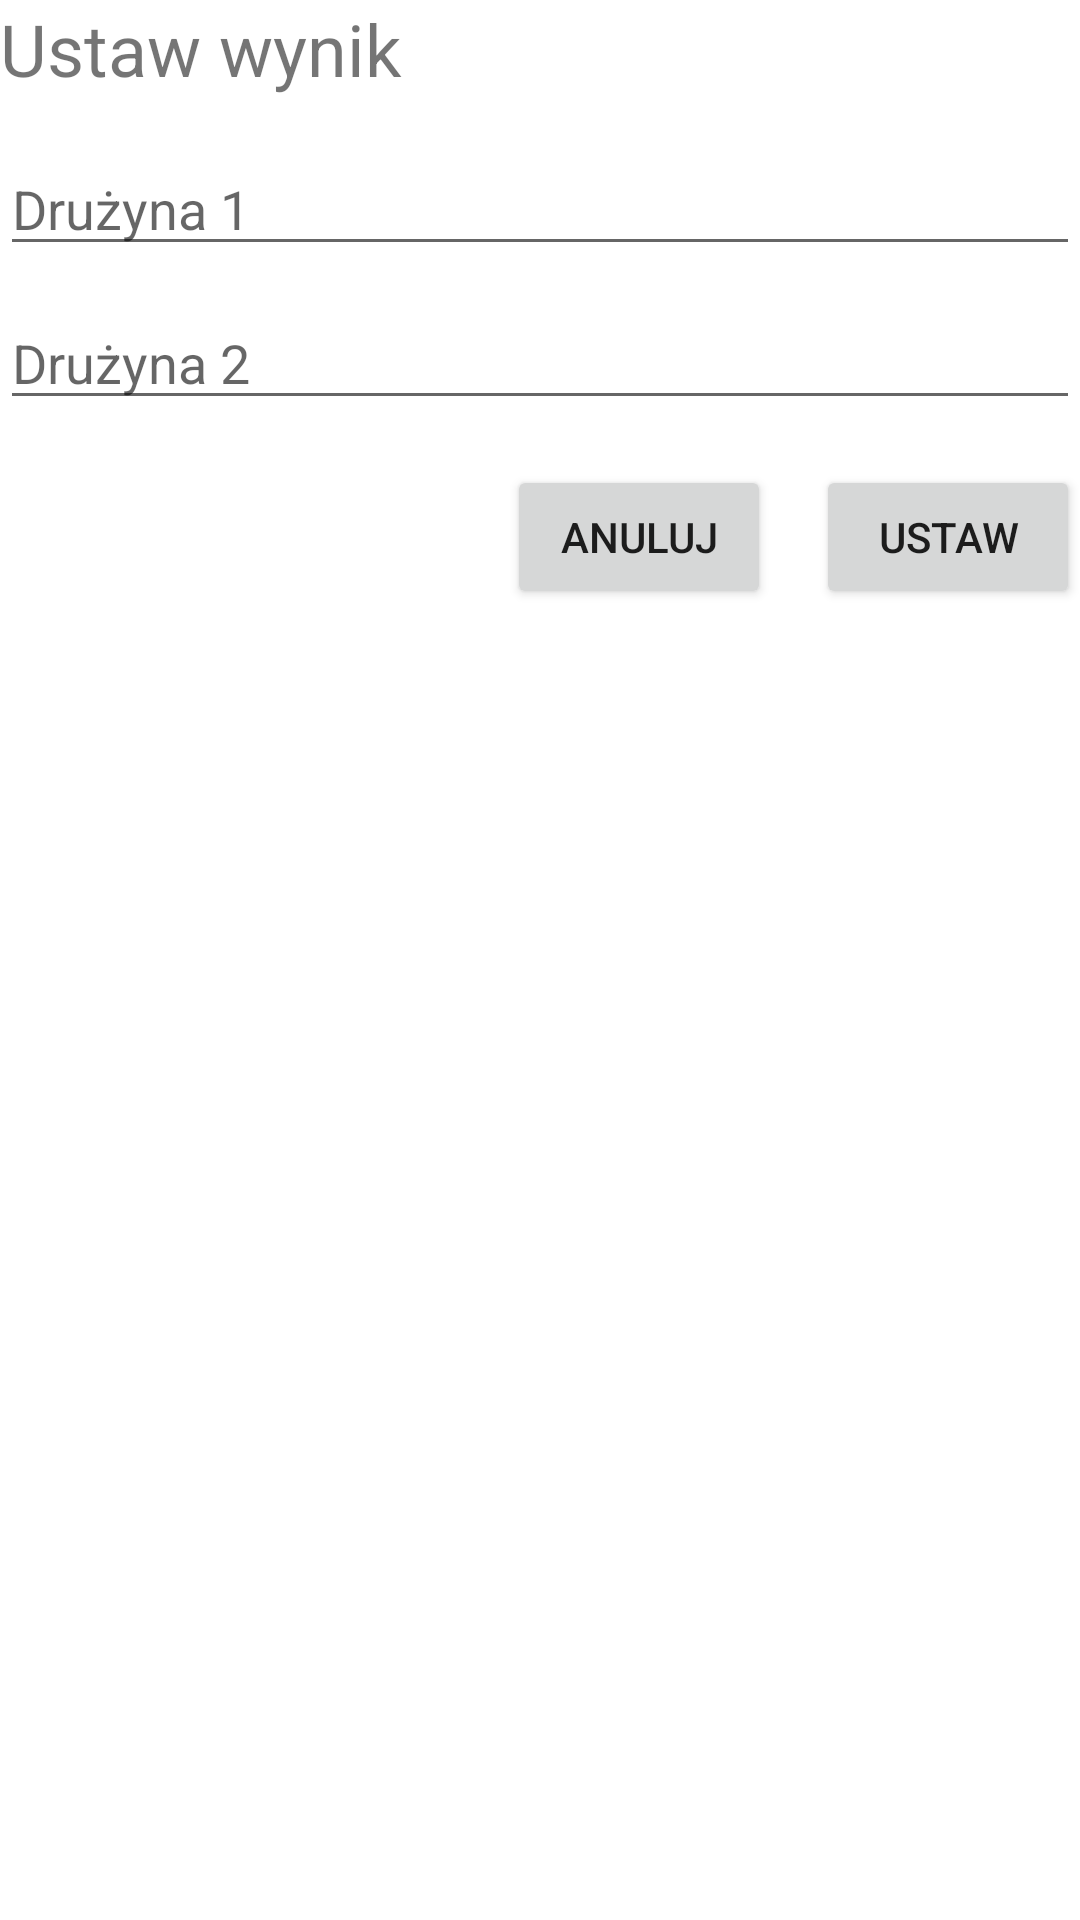

Here is an Android app screen rendered from its layout file. Give the layout XML and the strings, colors and styles it references.
<!-- AndroidManifest.xml: application theme Theme.KormoranAdminSystem -->
<!-- res/layout/dialog_set_score.xml -->
<?xml version="1.0" encoding="utf-8"?>
<androidx.constraintlayout.widget.ConstraintLayout xmlns:android="http://schemas.android.com/apk/res/android"
    xmlns:app="http://schemas.android.com/apk/res-auto"
    xmlns:tools="http://schemas.android.com/tools"
    android:layout_width="match_parent"
    android:layout_height="wrap_content"
    android:layout_margin="10dp">

    <TextView
        android:id="@+id/setScoreDialogTitle"
        android:layout_width="wrap_content"
        android:layout_height="wrap_content"
        android:text="@string/set_score"
        android:textSize="24sp"
        app:layout_constraintTop_toTopOf="parent"
        app:layout_constraintStart_toStartOf="parent" />

    <EditText
        android:id="@+id/setScoreDialogTeam1Box"
        android:layout_width="match_parent"
        android:layout_height="wrap_content"
        android:ems="10"
        android:inputType="number"
        android:hint="@string/team_1"
        android:layout_marginTop="15dp"
        app:layout_constraintStart_toStartOf="parent"
        app:layout_constraintTop_toBottomOf="@id/setScoreDialogTitle"
        android:importantForAutofill="no" />

    <EditText
        android:id="@+id/setScoreDialogTeam2Box"
        android:layout_width="match_parent"
        android:layout_height="wrap_content"
        android:ems="10"
        android:inputType="number"
        android:hint="@string/team_2"
        android:layout_marginTop="10dp"
        app:layout_constraintStart_toStartOf="parent"
        app:layout_constraintTop_toBottomOf="@id/setScoreDialogTeam1Box"
        android:importantForAutofill="no" />

    <Button
        android:id="@+id/setScoreDialogCancelBtn"
        android:layout_width="wrap_content"
        android:layout_height="wrap_content"
        android:text="@string/cancel"
        android:layout_marginTop="15dp"
        android:layout_marginEnd="15dp"
        app:layout_constraintTop_toBottomOf="@id/setScoreDialogTeam2Box"
        app:layout_constraintEnd_toStartOf="@id/setScoreDialogSetBtn" />

    <Button
        android:id="@+id/setScoreDialogSetBtn"
        android:layout_width="wrap_content"
        android:layout_height="wrap_content"
        android:text="@string/set"
        android:layout_marginTop="15dp"
        app:layout_constraintTop_toBottomOf="@id/setScoreDialogTeam2Box"
        app:layout_constraintEnd_toEndOf="parent" />

</androidx.constraintlayout.widget.ConstraintLayout>
<!-- resources referenced by this layout -->
<resources>
  <string name="cancel">Anuluj</string>
  <string name="set">Ustaw</string>
  <string name="set_score">Ustaw wynik</string>
  <string name="team_1">Drużyna 1</string>
  <string name="team_2">Drużyna 2</string>
  <style name="Theme.KormoranAdminSystem" parent="Theme.MaterialComponents.DayNight.DarkActionBar">
          
          <item name="colorPrimary">@color/purple_500</item>
          <item name="colorPrimaryVariant">@color/purple_700</item>
          <item name="colorOnPrimary">@color/white</item>
          
          <item name="colorSecondary">@color/teal_200</item>
          <item name="colorSecondaryVariant">@color/teal_700</item>
          <item name="colorOnSecondary">@color/black</item>
          
          <item name="android:statusBarColor" tools:targetApi="l">?attr/colorPrimaryVariant</item>
          
      </style>
  <color name="purple_500">#FF6200EE</color>
  <color name="purple_700">#FF3700B3</color>
  <color name="white">#FFFFFFFF</color>
  <color name="teal_200">#FF03DAC5</color>
  <color name="teal_700">#FF018786</color>
  <color name="black">#FF000000</color>
</resources>
